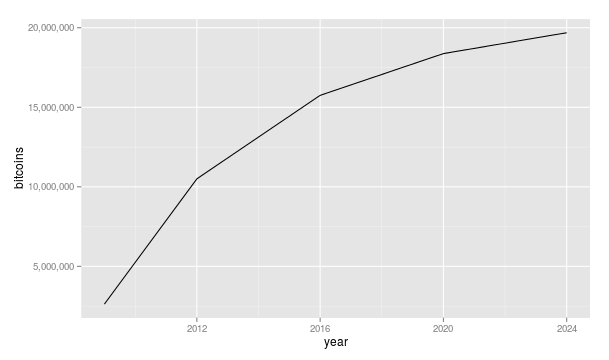

The file beside this chart, header and first rows:
Block, Reward Era, BTC/block, Year, Start BTC, BTC Added, End BTC, BTC Increase, End BTC % of Limit
0, 1, 50.00, 2009, 0, 2625000, 2625000, infinite, 12.500%
52500, 1, 50.00, 2010, 2625000, 2625000, 5250000, 100.00%, 25.000%
105000, 1, 50.00, 2011, 5250000, 2625000, 7875000, 50.00%, 37.500%
157500, 1, 50.00, 2012, 7875000, 2625000, 10500000, 33.33%, 50.000%
210000, 2, 25.00, 2013, 10500000, 1312500, 11812500, 12.50%, 56.250%
262500, 2, 25.00, 2014, 11812500, 1312500, 13125000, 11.11%, 62.500%
315000, 2, 25.00, 2015, 13125000, 1312500, 14437500, 10.00%, 68.750%
367500, 2, 25.00, 2016, 14437500, 1312500, 15750000, 9.09%, 75.000%
420000, 3, 12.50, 2017, 15750000, 656250, 16406250, 4.17%, 78.125%
472500, 3, 12.50, 2018, 16406250, 656250, 17062500, 4.00%, 81.250%
525000, 3, 12.50, 2019, 17062500, 656250, 17718750, 3.85%, 84.375%
577500, 3, 12.50, 2020, 17718750, 656250, 18375000, 3.70%, 87.500%
630000, 4, 6.25, 2021, 18375000, 328125, 18703125, 1.79%, 89.063%
682500, 4, 6.25, 2022, 18703125, 328125, 19031250, 1.75%, 90.625%
735000, 4, 6.25, 2023, 19031250, 328125, 19359375, 1.72%, 92.188%
787500, 4, 6.25, 2024, 19359375, 328125, 19687500, 1.69%, 93.750%
